15-way image classification set "dataset_split" from GitHub (Ibad2004/plant_Disease_detection); label vocabulary: pepper bell bacterial spot, pepper bell healthy, potato early blight, potato late blight, potato healthy, tomato bacterial spot, tomato early blight, tomato late blight, tomato leaf mold, tomato septoria leaf spot, tomato two-spotted spider mite, tomato target spot, tomato yellow leaf curl virus, tomato mosaic virus, tomato healthy.

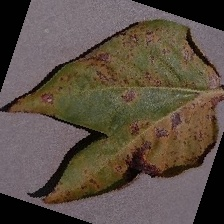
Label: pepper bell bacterial spot

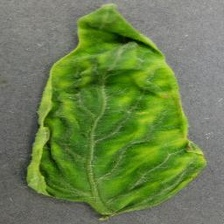
Label: tomato yellow leaf curl virus

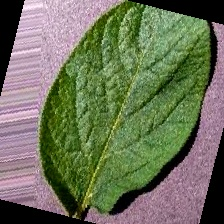
Label: potato healthy

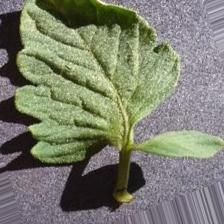
Label: tomato healthy

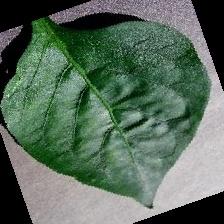
Label: pepper bell healthy

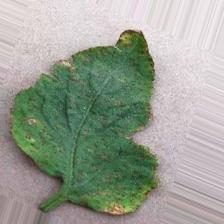
Label: tomato bacterial spot
